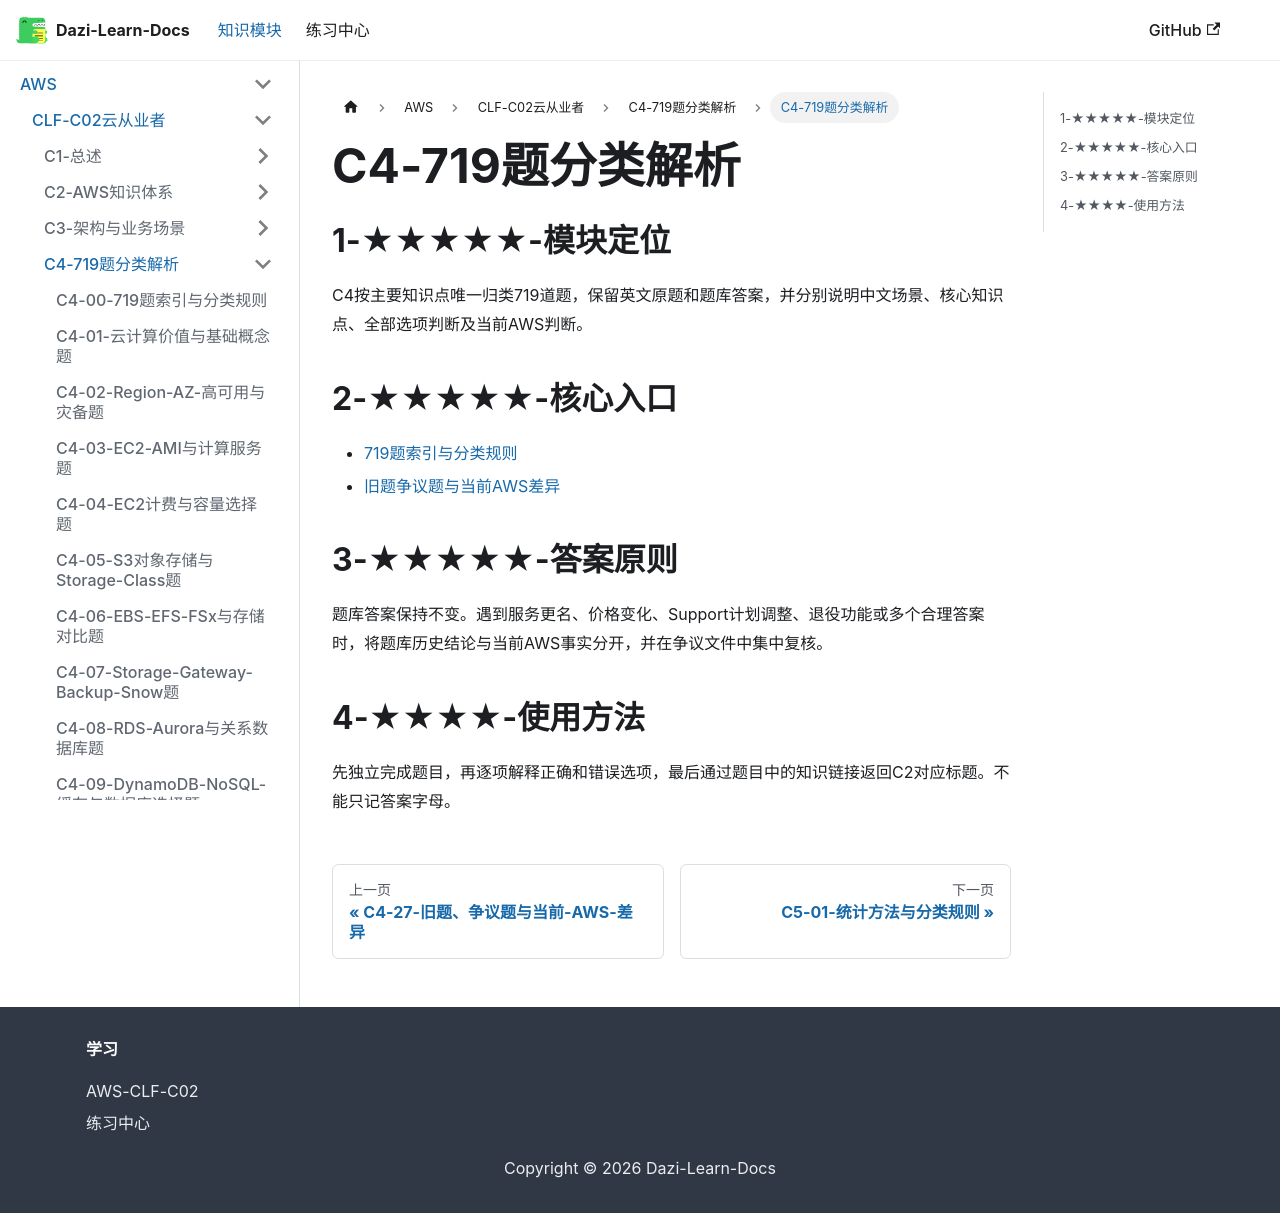

repository: weizhiqimail/dazi-learn-docs · page: docs/aws/clf-c02/C4-719题分类解析/C4.html · generator: docusaurus

# C4-719题分类解析

## 1-★★★★★-模块定位

C4按主要知识点唯一归类719道题，保留英文原题和题库答案，并分别说明中文场景、核心知识点、全部选项判断及当前AWS判断。

## 2-★★★★★-核心入口

- [719题索引与分类规则](./C4-00-719题索引与分类规则.md)
- [旧题争议题与当前AWS差异](./C4-27-旧题争议题与当前AWS差异.md)

## 3-★★★★★-答案原则

题库答案保持不变。遇到服务更名、价格变化、Support计划调整、退役功能或多个合理答案时，将题库历史结论与当前AWS事实分开，并在争议文件中集中复核。

## 4-★★★★-使用方法

先独立完成题目，再逐项解释正确和错误选项，最后通过题目中的知识链接返回C2对应标题。不能只记答案字母。
